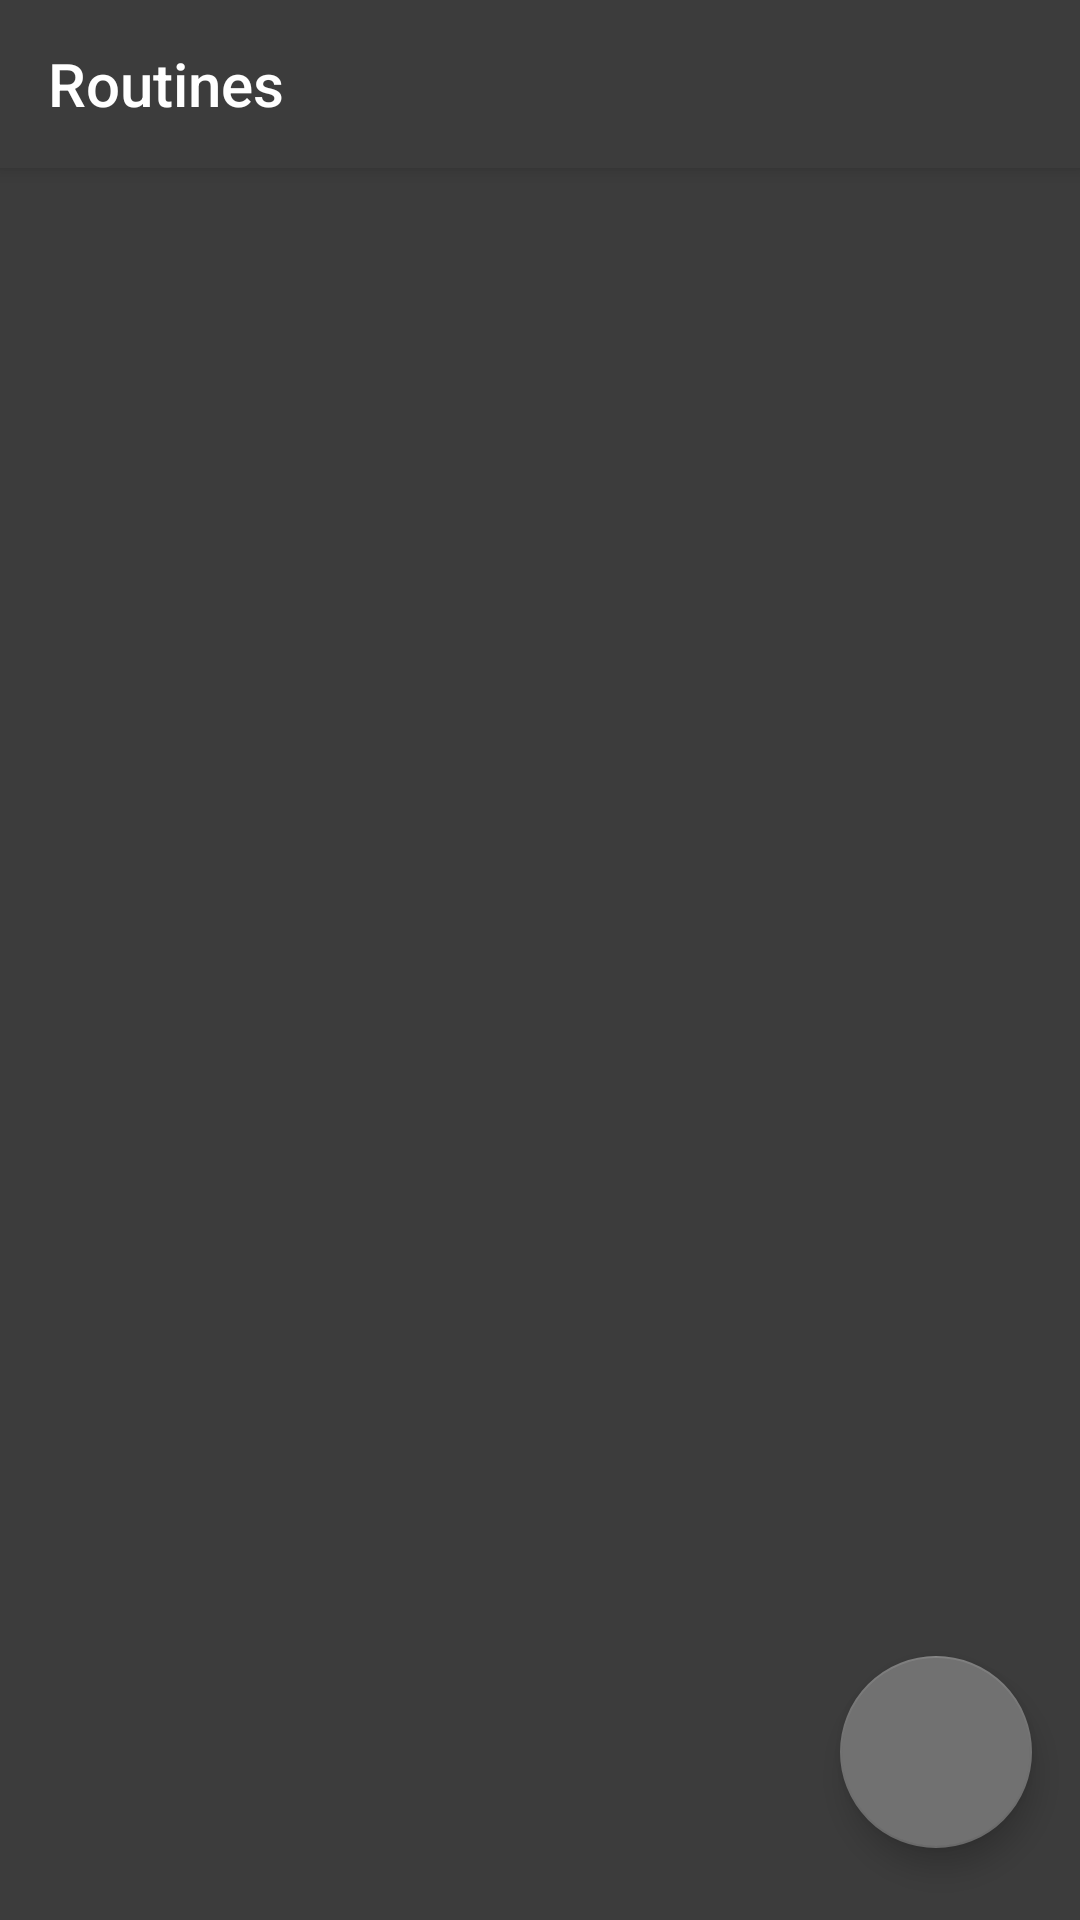

Write the Android layout XML for this screen, with the resource values it uses.
<!-- AndroidManifest.xml: activity theme AppTheme.NoActionBar -->
<!-- res/layout/activity_main.xml -->
<?xml version="1.0" encoding="utf-8"?>
<androidx.coordinatorlayout.widget.CoordinatorLayout xmlns:android="http://schemas.android.com/apk/res/android"
    xmlns:app="http://schemas.android.com/apk/res-auto"
    xmlns:tools="http://schemas.android.com/tools"
    android:layout_width="match_parent"
    android:background="#3C3C3C"
    android:layout_height="match_parent"
    tools:context=".MainActivity">

    <com.google.android.material.appbar.AppBarLayout
        android:layout_width="match_parent"
        android:layout_height="wrap_content"
        android:theme="@style/AppTheme.AppBarOverlay">

        <androidx.appcompat.widget.Toolbar
            android:id="@+id/toolbar"
            android:layout_width="match_parent"
            android:layout_height="?attr/actionBarSize"
            android:background="#3C3C3C"
            app:popupTheme="@style/AppTheme.PopupOverlay"
            app:title="@string/toolbar_main_title" />

    </com.google.android.material.appbar.AppBarLayout>


    <include layout="@layout/content_main" />

    <com.google.android.material.floatingactionbutton.FloatingActionButton
        android:id="@+id/fab"
        android:layout_width="wrap_content"
        android:layout_height="wrap_content"
        android:layout_gravity="bottom|end"
        android:layout_marginRight="@dimen/fab_margin_right"
        android:layout_marginBottom="@dimen/fab_margin_bottom"
        app:backgroundTint="#717171"
        app:elevation="6dp"
        app:fabCustomSize="64dp"
        app:maxImageSize="36dp"
        app:srcCompat="@drawable/add_icon" />

</androidx.coordinatorlayout.widget.CoordinatorLayout>
<!-- res/layout/content_main.xml (included above) -->
<?xml version="1.0" encoding="utf-8"?>
<ScrollView xmlns:android="http://schemas.android.com/apk/res/android"
    xmlns:app="http://schemas.android.com/apk/res-auto"
    xmlns:tools="http://schemas.android.com/tools"
    android:layout_width="match_parent"
    android:layout_height="match_parent">

    <RelativeLayout
        android:layout_width="match_parent"
        android:layout_height="match_parent"
        tools:context=".AddRoutineActivity"/>



</ScrollView>
<!-- resources referenced by this layout -->
<resources>
  <dimen name="fab_margin_bottom">24dp</dimen>
  <dimen name="fab_margin_right">16dp</dimen>
  <string name="toolbar_main_title">Routines</string>
  <style name="AppTheme.AppBarOverlay" parent="ThemeOverlay.AppCompat.Dark.ActionBar" />
  <style name="AppTheme.PopupOverlay" parent="ThemeOverlay.AppCompat.Light" />
  <style name="AppTheme.NoActionBar">
          <item name="windowActionBar">false</item>
          <item name="windowNoTitle">true</item>
      </style>
</resources>
